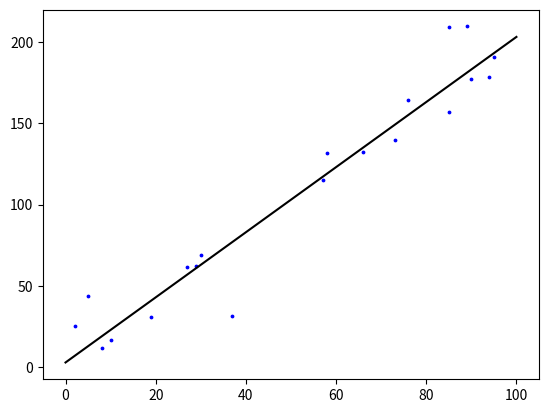

The matplotlib source for this figure:
# y=2x+3 그래프 그리기
import matplotlib.pyplot as plt
import numpy as np
from scipy.stats import norm

# x 값의 범위 설정
x = np.linspace(0, 100, 400)

# y 값 계산
y = 2 * x + 3

np.random.seed(20240805)
obs_x=np.random.choice(np.arange(100), 20)
epsilon_i=norm.rvs(loc=0, scale=20, size=20)
obs_y = 2*obs_x+3 + epsilon_i

# 그래프 그리기
plt.plot(x, y, label='y = 2x + 3', color="black")
plt.scatter(obs_x, obs_y, color="blue", s=3)
plt.show()
plt.clf()

import pandas as pd
df=pd.DataFrame({"x": obs_x,
                 "y": obs_y})

df
